Image classification data set "bp-mixed" (LEATHER-SEE/bp-mixed on GitHub). Class labels (6): discoloration, micro defect, repairable defect, structural irreparable defect, structural repairable defect, undamaged.

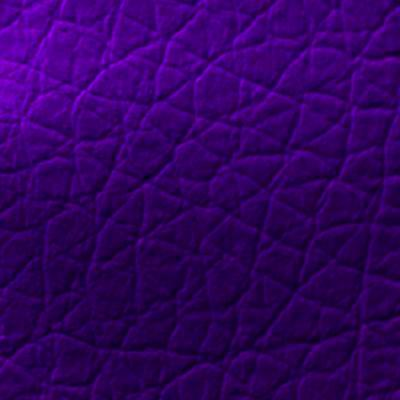
Label: structural repairable defect

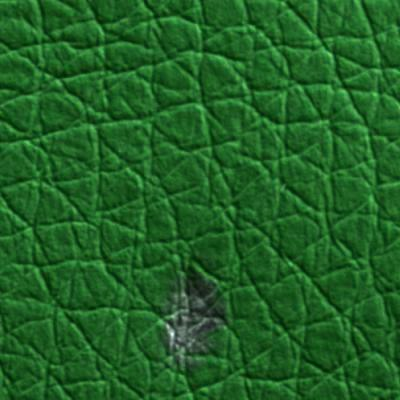
Label: micro defect

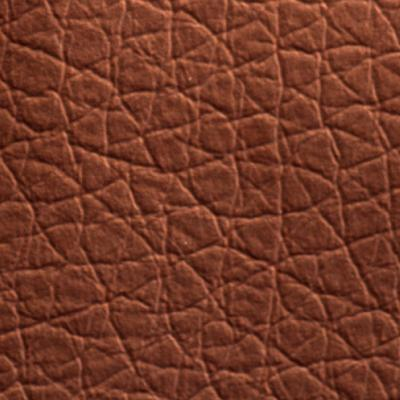
Label: undamaged

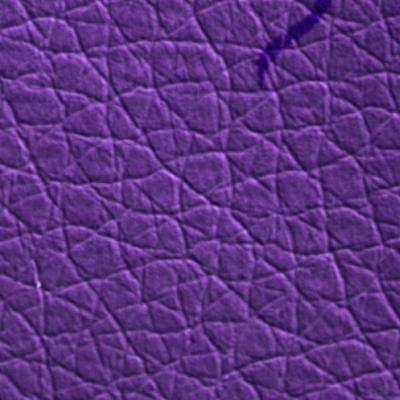
Label: micro defect

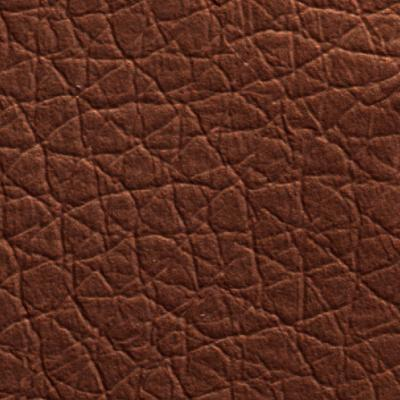
Label: undamaged

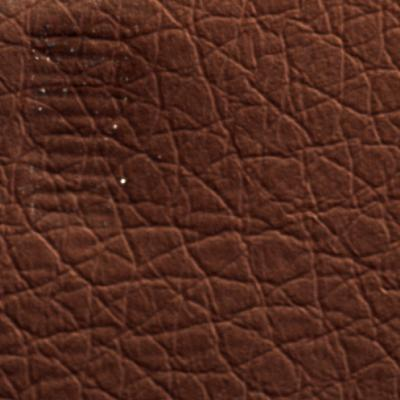
Label: structural irreparable defect
